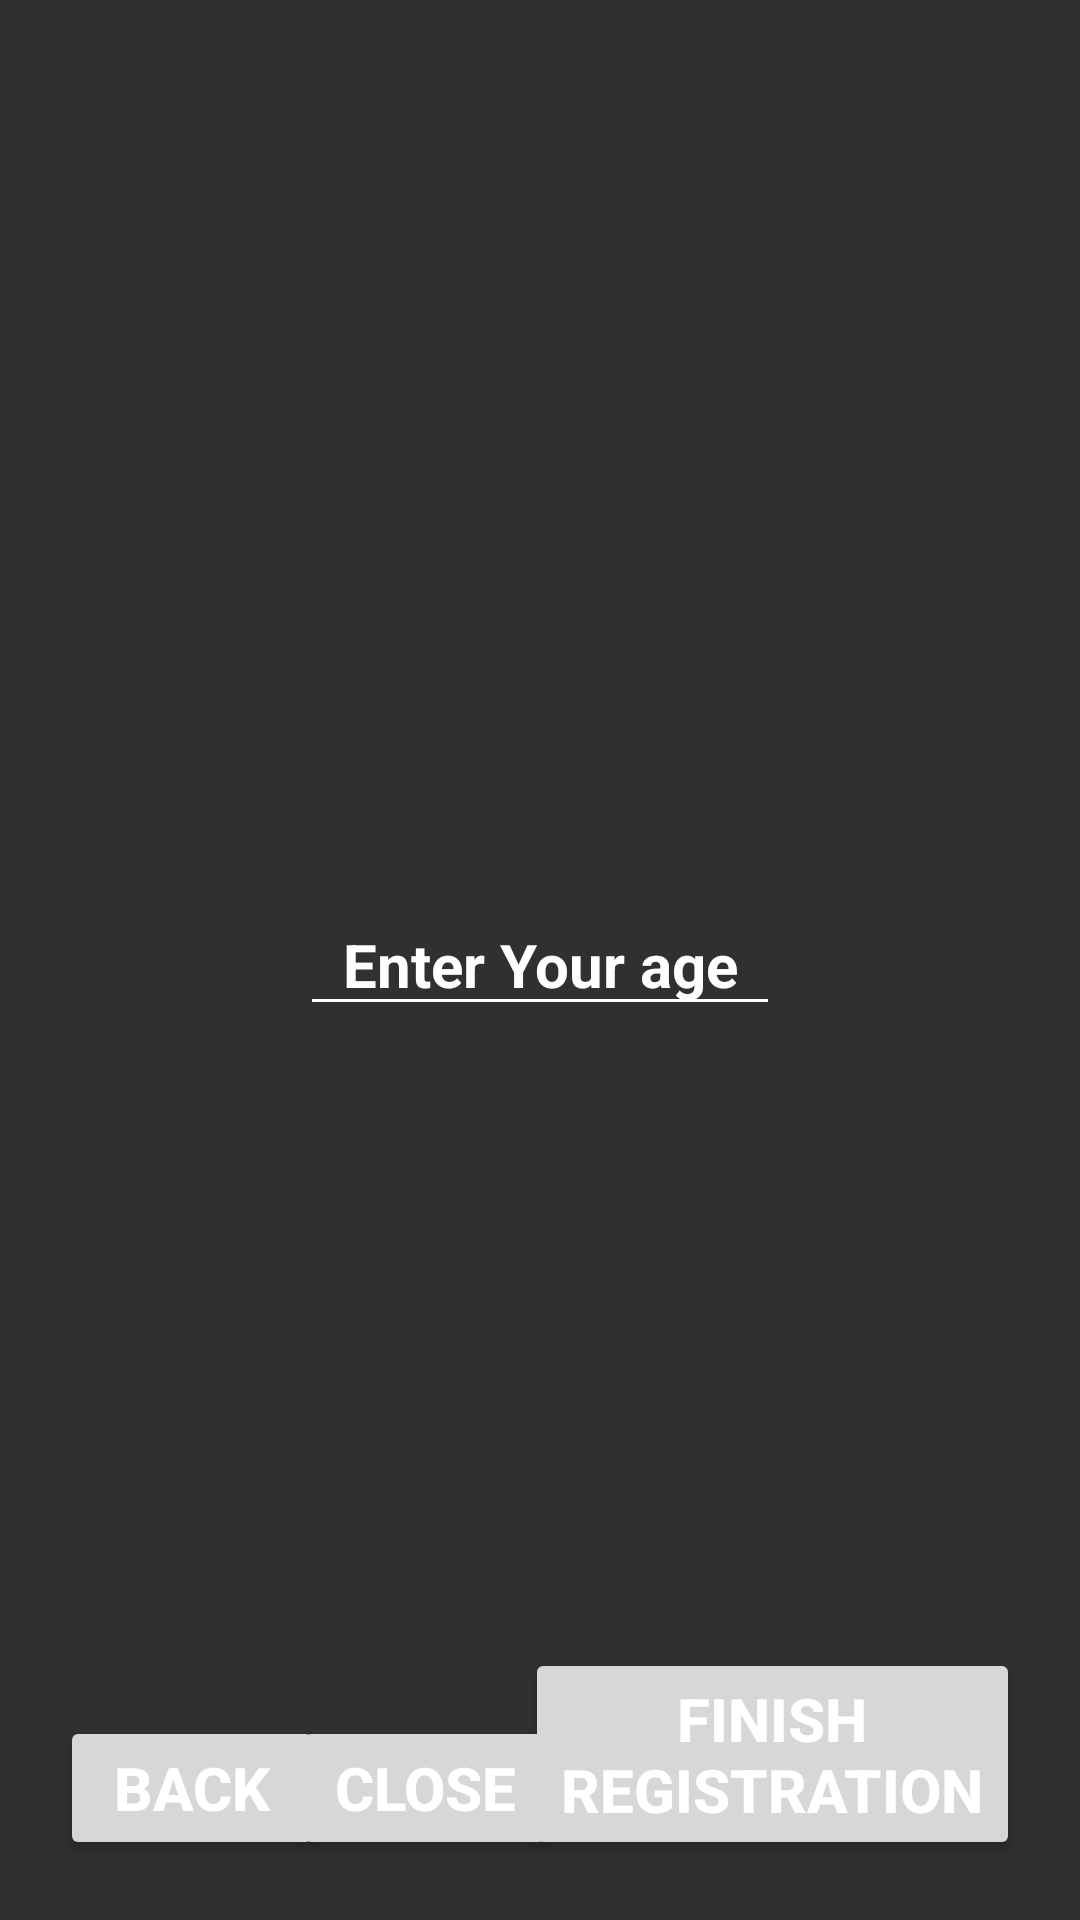

This screen was rendered from an Android layout file. Write that file and the resources it references.
<!-- AndroidManifest.xml: application theme Theme.SUrf_lesson_4 -->
<!-- res/layout/activity_age_flow.xml -->
<?xml version="1.0" encoding="utf-8"?>
<androidx.constraintlayout.widget.ConstraintLayout xmlns:android="http://schemas.android.com/apk/res/android"
    xmlns:app="http://schemas.android.com/apk/res-auto"
    xmlns:tools="http://schemas.android.com/tools"
    android:id="@+id/main"
    android:layout_width="match_parent"
    android:layout_height="match_parent"
    tools:context=".AgeFlowActivity">

    <EditText
        android:id="@+id/editAgePlainTextView"
        android:layout_width="match_parent"
        android:layout_height="wrap_content"
        android:layout_gravity="center"
        android:layout_marginHorizontal="100dp"
        android:gravity="center"
        android:backgroundTint="@color/white"
        android:ems="10"
        android:hint="@string/enter_age"
        android:inputType="number"
        android:textColorHint="@color/white"
        android:textSize="20sp"
        android:textStyle="bold"
        app:layout_constraintBottom_toBottomOf="parent"
        app:layout_constraintEnd_toEndOf="parent"
        app:layout_constraintStart_toStartOf="parent"
        app:layout_constraintTop_toTopOf="parent" />

    <Button
        android:id="@+id/backButton"
        android:layout_width="wrap_content"
        android:layout_height="wrap_content"
        android:layout_margin="20dp"
        android:text="@string/back"
        android:textSize="20sp"
        android:textStyle="bold"
        app:layout_constraintBottom_toBottomOf="parent"
        app:layout_constraintStart_toStartOf="parent" />

    <Button
        android:id="@+id/closeButton"
        android:layout_width="wrap_content"
        android:layout_height="wrap_content"
        android:layout_margin="20dp"
        android:text="@string/close"
        android:textSize="20sp"
        android:textStyle="bold"
        app:layout_constraintBottom_toBottomOf="@+id/backButton"
        app:layout_constraintEnd_toStartOf="@+id/finishRegistrationButton"
        app:layout_constraintStart_toEndOf="@+id/backButton"
        app:layout_constraintTop_toTopOf="@+id/backButton" />

    <Button
        android:id="@+id/finishRegistrationButton"
        android:layout_width="wrap_content"
        android:layout_height="wrap_content"
        android:layout_margin="20dp"
        android:text="@string/finish_registration"
        android:textSize="20sp"
        android:textStyle="bold"
        app:layout_constraintBottom_toBottomOf="parent"
        app:layout_constraintEnd_toEndOf="parent" />

</androidx.constraintlayout.widget.ConstraintLayout>
<!-- resources referenced by this layout -->
<resources>
  <string name="back">Back</string>
  <string name="close">Close</string>
  <string name="enter_age">Enter Your age</string>
  <string name="finish_registration">Finish\nregistration</string>
  <style name="Theme.SUrf_lesson_4" parent="Base.Theme.SUrf_lesson_4" />
  <style name="Base.Theme.SUrf_lesson_4" parent="Theme.Material3.DayNight.NoActionBar">
          <item name="colorPrimary">#424242</item>
          <item name="colorAccent">#616161</item>
          <item name="android:windowBackground">#303030</item>
          <item name="android:textColorPrimary">#FFFFFF</item>
          <item name="android:textColorSecondary">#BDBDBD</item>
  
          <item name="windowNoTitle">true</item>
          <item name="windowActionBar">false</item>
          <item name="android:statusBarColor">?attr/colorPrimary</item>
          <item name="android:forceDarkAllowed" tools:targetApi="q">true</item>
      </style>
  <!-- not gathered from this repository: default colours our renderer supplied (Android Studio template values) -->
  <color name="white">#FFFFFFFF</color>
</resources>
